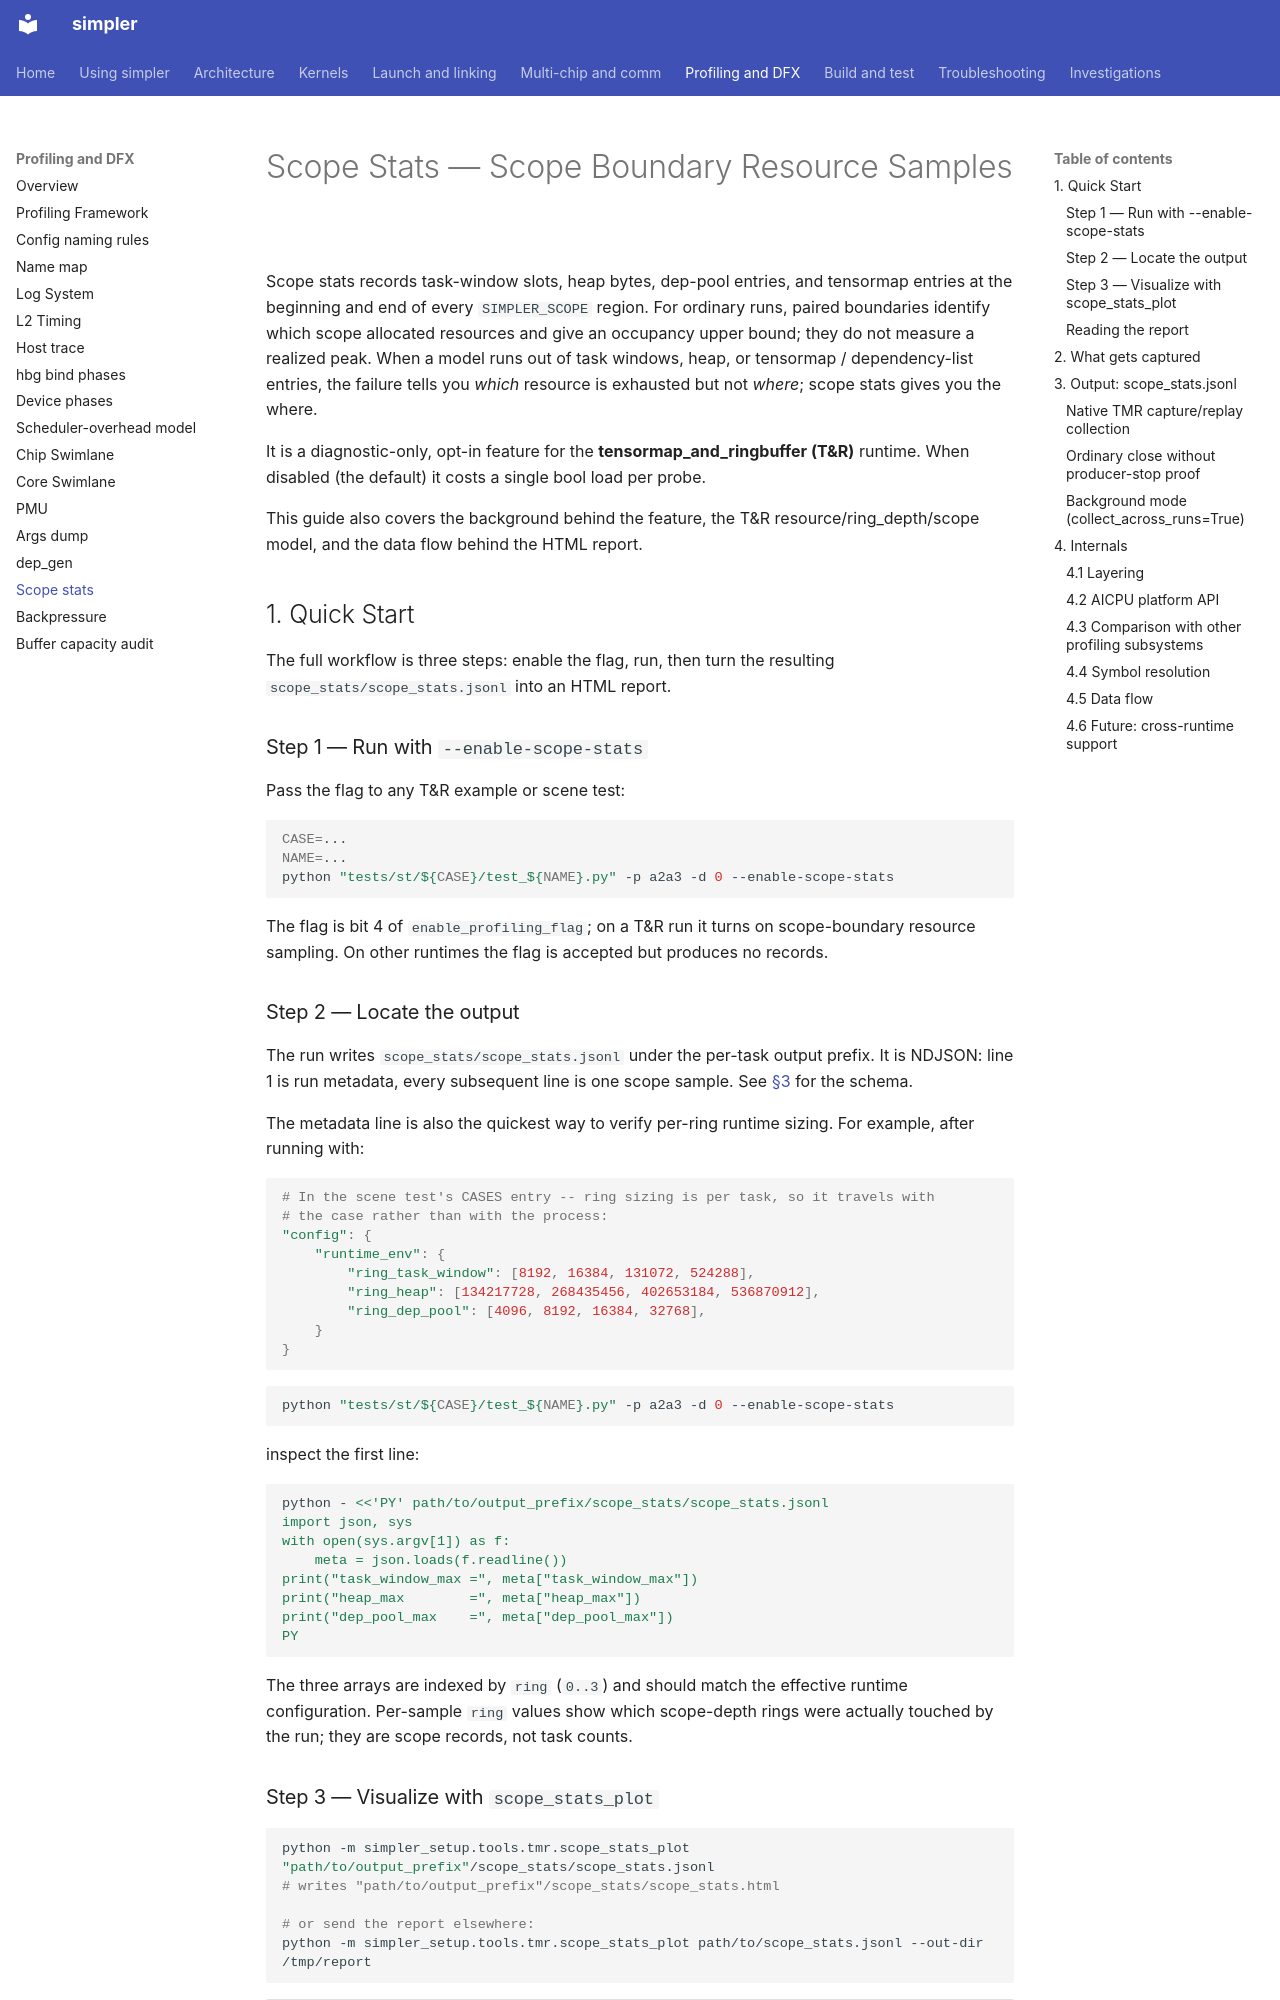

repository: hw-native-sys/simpler · page: dfx/scope-stats/index.html · generator: mkdocs

# Scope Stats — Scope Boundary Resource Samples

Scope stats records task-window slots, heap bytes, dep-pool entries, and
tensormap entries at the beginning and end of every `SIMPLER_SCOPE` region.
For ordinary runs, paired boundaries identify which scope allocated resources
and give an occupancy upper bound; they do not measure a realized peak.
When a model runs out of task windows, heap, or
tensormap / dependency-list entries, the failure tells you *which* resource is exhausted
but not *where*; scope stats gives you the where.

It is a diagnostic-only, opt-in feature for the
**tensormap_and_ringbuffer (T&R)** runtime. When disabled (the default)
it costs a single bool load per probe.

This guide also covers the background behind the feature, the T&R
resource/ring_depth/scope model, and the data flow behind the HTML report.

## 1. Quick Start

The full workflow is three steps: enable the flag, run, then turn the
resulting `scope_stats/scope_stats.jsonl` into an HTML report.

### Step 1 — Run with `--enable-scope-stats`

Pass the flag to any T&R example or scene test:

```bash
CASE=...
NAME=...
python "tests/st/${CASE}/test_${NAME}.py" -p a2a3 -d 0 --enable-scope-stats
```

The flag is bit 4 of `enable_profiling_flag`; on a T&R run it turns on
scope-boundary resource sampling. On other runtimes the flag is accepted but
produces no records.

### Step 2 — Locate the output

The run writes `scope_stats/scope_stats.jsonl` under the per-task
output prefix. It is NDJSON: line 1 is run metadata, every subsequent
line is one scope sample. See [§3](#3-output-scope_statsjsonl) for the
schema.

The metadata line is also the quickest way to verify per-ring runtime sizing.
For example, after running with:

```python
# In the scene test's CASES entry -- ring sizing is per task, so it travels with
# the case rather than with the process:
"config": {
    "runtime_env": {
        "ring_task_window": [8192, 16384, 131072, 524288],
        "ring_heap": [134217728, 268435456, 402653184, 536870912],
        "ring_dep_pool": [4096, 8192, 16384, 32768],
    }
}
```

```bash
python "tests/st/${CASE}/test_${NAME}.py" -p a2a3 -d 0 --enable-scope-stats
```

inspect the first line:

```bash
python - <<'PY' path/to/output_prefix/scope_stats/scope_stats.jsonl
import json, sys
with open(sys.argv[1]) as f:
    meta = json.loads(f.readline())
print("task_window_max =", meta["task_window_max"])
print("heap_max        =", meta["heap_max"])
print("dep_pool_max    =", meta["dep_pool_max"])
PY
```

The three arrays are indexed by `ring` (`0..3`) and should match the effective
runtime configuration. Per-sample `ring` values show which scope-depth rings
were actually touched by the run; they are scope records, not task counts.

### Step 3 — Visualize with `scope_stats_plot`

```bash
python -m simpler_setup.tools.tmr.scope_stats_plot "path/to/output_prefix"/scope_stats/scope_stats.jsonl
# writes "path/to/output_prefix"/scope_stats/scope_stats.html

# or send the report elsewhere:
python -m simpler_setup.tools.tmr.scope_stats_plot path/to/scope_stats.jsonl --out-dir /tmp/report
```

| Argument | Required | Meaning |
| -------- | -------- | ------- |
| `jsonl` | yes | Path to a `scope_stats.jsonl` produced by Step 1 |
| `--out-dir DIR` | no | Where to write `scope_stats.html` (default: next to the input) |

The output is a single self-contained `scope_stats.html` — the SVG
charts and a small chart-expansion script are inlined (no matplotlib,
no external JS/CDN), so it opens offline and is trivial to share. Open
it in any browser.
